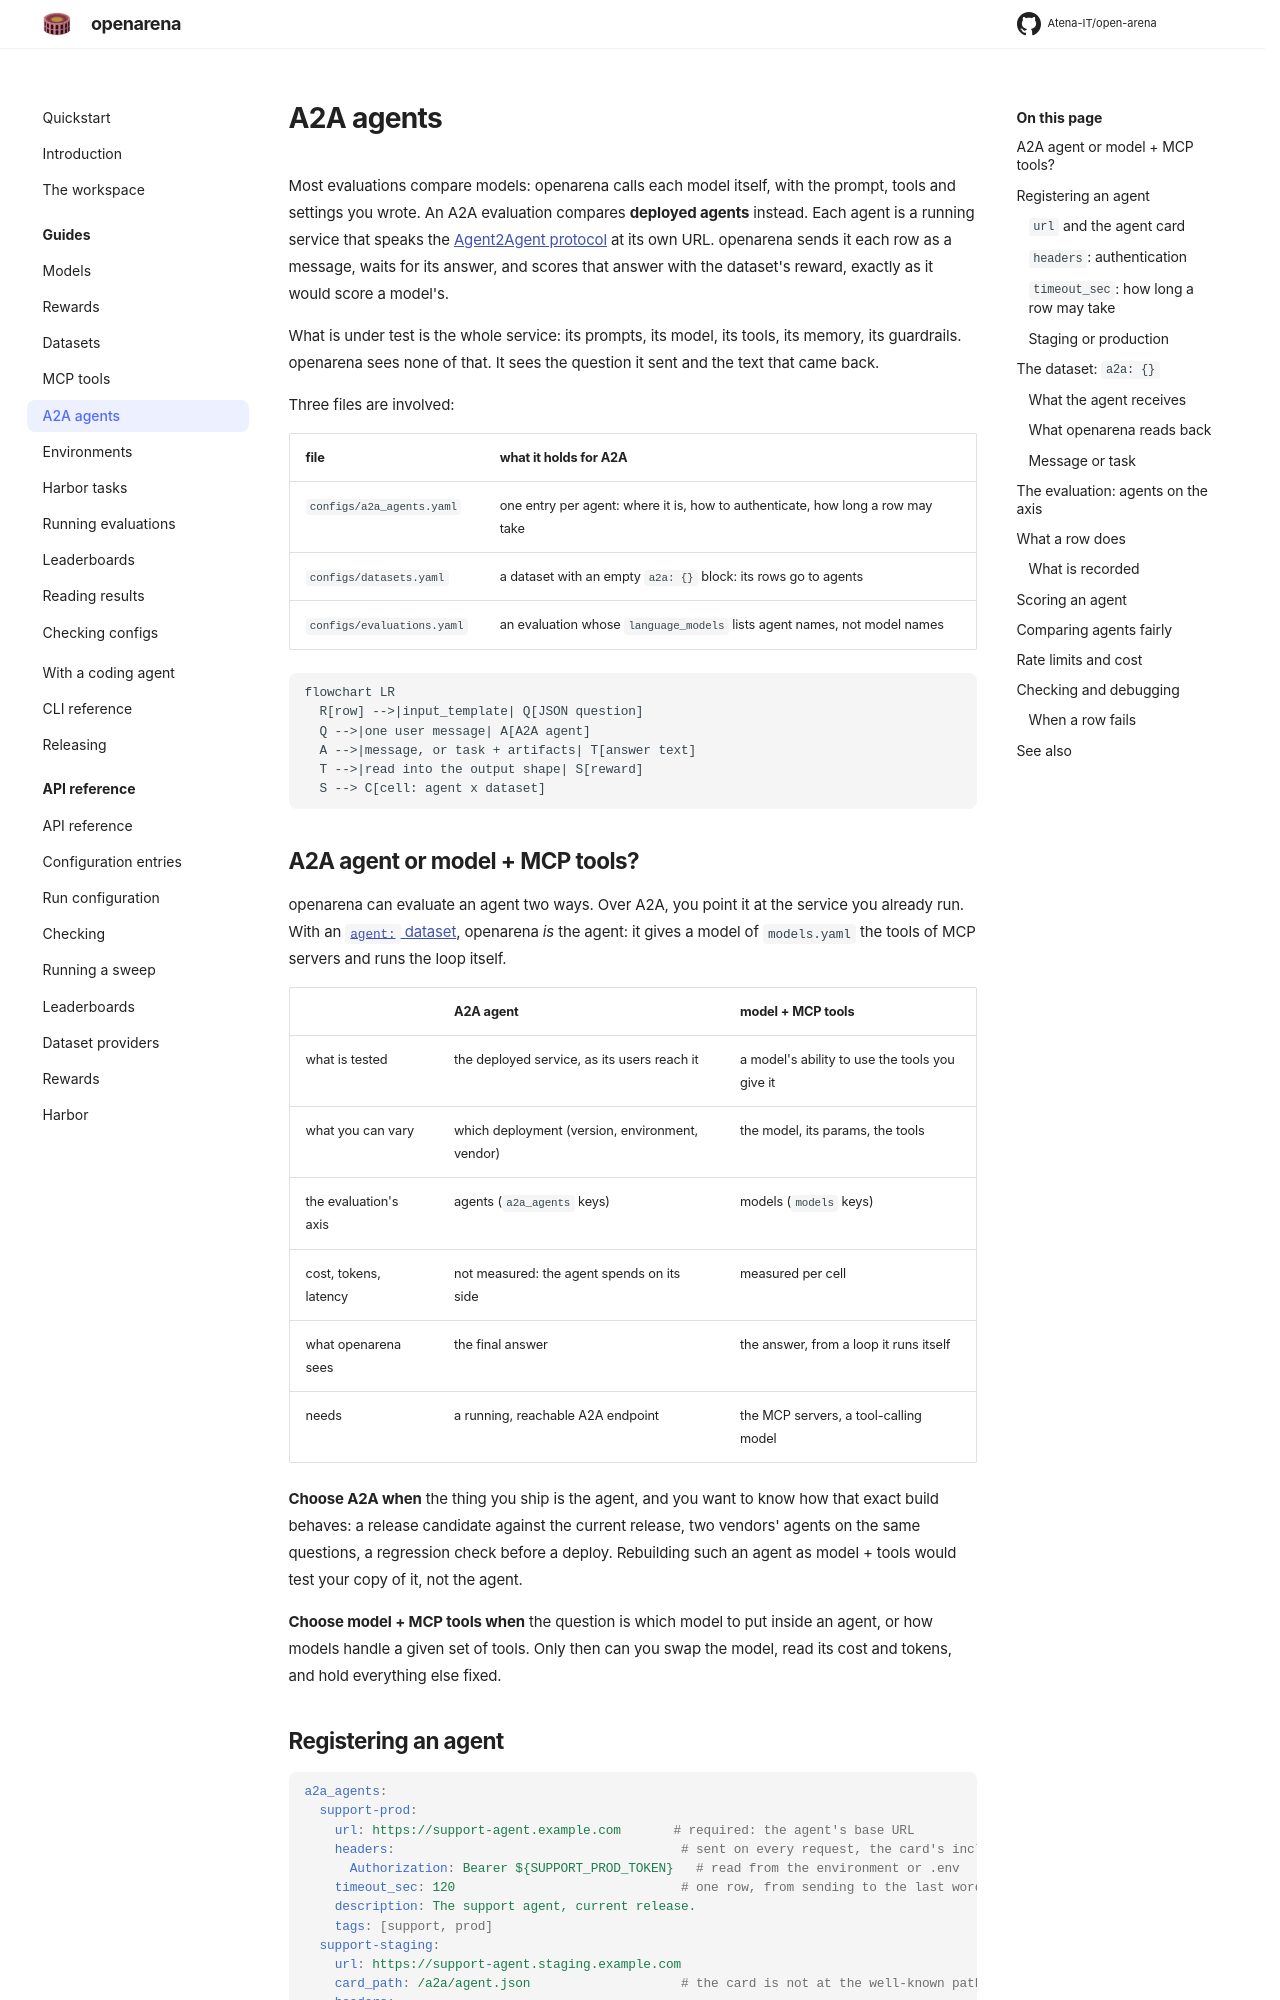

repository: Atena-IT/open-arena · page: guides/a2a-agents/index.html · generator: mkdocs

# A2A agents

Most evaluations compare models: openarena calls each model itself, with the
prompt, tools and settings you wrote. An A2A evaluation compares **deployed
agents** instead. Each agent is a running service that speaks the
[Agent2Agent protocol](https://a2a-protocol.org) at its own URL. openarena
sends it each row as a message, waits for its answer, and scores that answer
with the dataset's reward, exactly as it would score a model's.

What is under test is the whole service: its prompts, its model, its tools,
its memory, its guardrails. openarena sees none of that. It sees the question
it sent and the text that came back.

Three files are involved:

| file | what it holds for A2A |
|---|---|
| `configs/a2a_agents.yaml` | one entry per agent: where it is, how to authenticate, how long a row may take |
| `configs/datasets.yaml` | a dataset with an empty `a2a: {}` block: its rows go to agents |
| `configs/evaluations.yaml` | an evaluation whose `language_models` lists agent names, not model names |

```mermaid
flowchart LR
  R[row] -->|input_template| Q[JSON question]
  Q -->|one user message| A[A2A agent]
  A -->|message, or task + artifacts| T[answer text]
  T -->|read into the output shape| S[reward]
  S --> C[cell: agent x dataset]
```

## A2A agent or model + MCP tools?

openarena can evaluate an agent two ways. Over A2A, you point it at the
service you already run. With an [`agent:` dataset](mcp-tools.md), openarena
*is* the agent: it gives a model of `models.yaml` the tools of MCP servers and
runs the loop itself.

| | A2A agent | model + MCP tools |
|---|---|---|
| what is tested | the deployed service, as its users reach it | a model's ability to use the tools you give it |
| what you can vary | which deployment (version, environment, vendor) | the model, its params, the tools |
| the evaluation's axis | agents (`a2a_agents` keys) | models (`models` keys) |
| cost, tokens, latency | not measured: the agent spends on its side | measured per cell |
| what openarena sees | the final answer | the answer, from a loop it runs itself |
| needs | a running, reachable A2A endpoint | the MCP servers, a tool-calling model |

**Choose A2A when** the thing you ship is the agent, and you want to know how
that exact build behaves: a release candidate against the current release, two
vendors' agents on the same questions, a regression check before a deploy.
Rebuilding such an agent as model + tools would test your copy of it, not the
agent.

**Choose model + MCP tools when** the question is which model to put inside an
agent, or how models handle a given set of tools. Only then can you swap the
model, read its cost and tokens, and hold everything else fixed.
